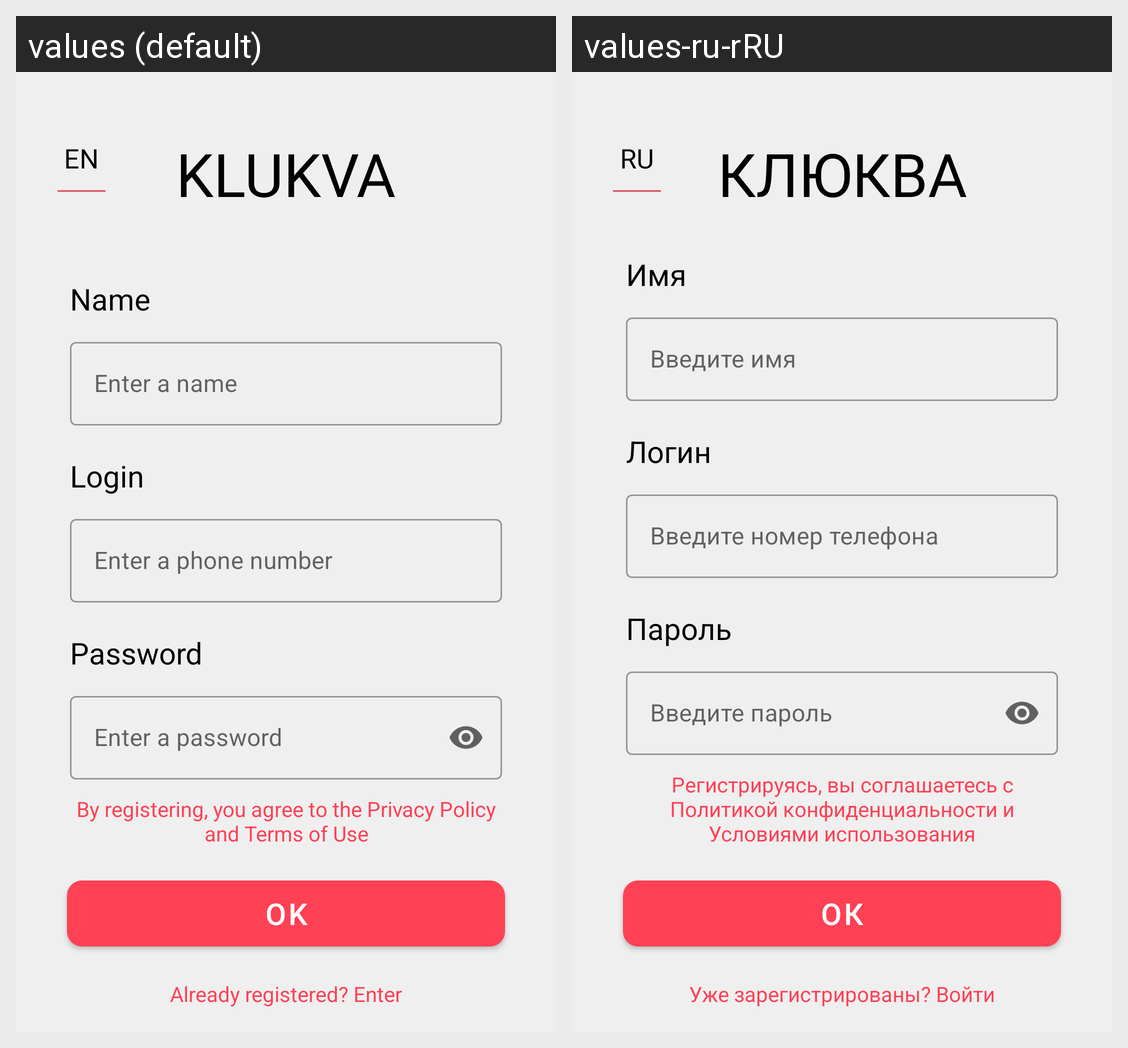

The same Android screen rendered under two of its app's locales, left to right. List the strings drawn on it with the default value and each locale's translation.
Android screen res/layout/fragment_sign_in.xml rendered under 2 locales, left to right: values (default), values-ru-rRU. Device: Nexus 5 (rendered at 1080×1920; each locale shown at half size, 540×960, under a caption strip naming it); theme Theme.Klukva.
Strings drawn on this screen, with the default value and each locale's value (text and hints the layout hard-codes, and strings that could not be matched under every locale, appear in the picture but are not listed):

name
  values: KLUKVA
  values-ru-rRU: КЛЮКВА

name_of_language
  values: EN
  values-ru-rRU: RU

user_name
  values: Name
  values-ru-rRU: Имя

user_name_hint
  values: Enter a name
  values-ru-rRU: Введите имя

user_login
  values: Login
  values-ru-rRU: Логин

user_login_hint
  values: Enter a phone number
  values-ru-rRU: Введите номер телефона

user_password
  values: Password
  values-ru-rRU: Пароль

user_password_hint
  values: Enter a password
  values-ru-rRU: Введите пароль

license
  values: By registering, you agree to the Privacy Policy and Terms of Use
  values-ru-rRU: Регистрируясь, вы соглашаетесь с Политикой конфиденциальности и Условиями использования

ok
  values: OK
  values-ru-rRU: ок

registration_already
  values: Already registered? Enter
  values-ru-rRU: Уже зарегистрированы? Войти
